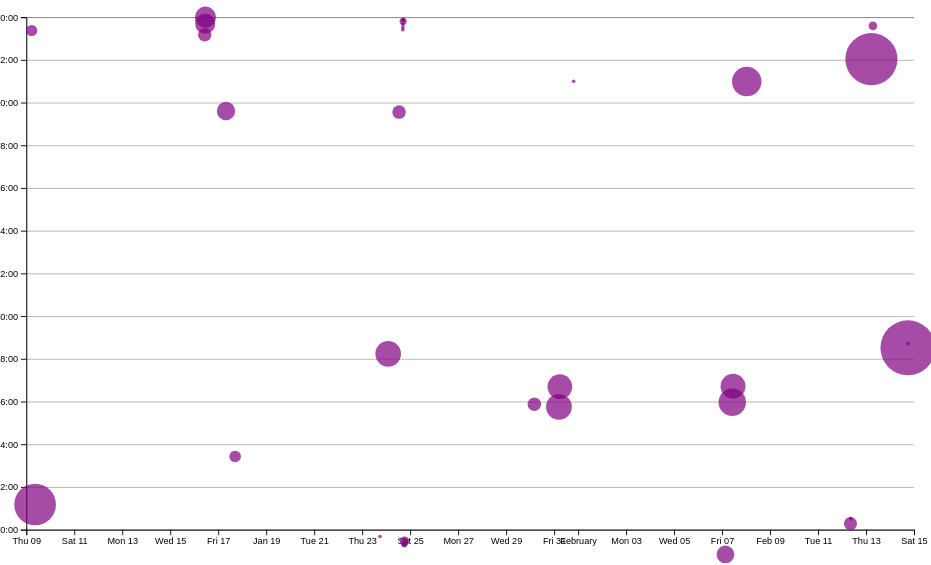
D3 v7 page, settled after 480 driven frames (8 s of simulated time); the page loaded 1 data file(s).


// ── ../global.js
console.log('IT’S ALIVE!');

function $$(selector, context = document) {
  return Array.from(context.querySelectorAll(selector));
}

const ARE_WE_HOME = document.documentElement.classList.contains('home');

let pages = [
    { url: '', title: 'Home' },
    { url: 'projects/', title: 'Projects' },
    { url: 'contact/', title: 'Contact'},
    { url: 'https://github.com/couchsnail', title: 'Github'},
    { url: 'resume/', title: 'Resume' },
    { url: 'meta/', title: 'Meta'}
]
let nav = document.createElement('nav');
document.body.prepend(nav);
for (let p of pages) {
    let url = p.url;
    let title = p.title;

    url = !ARE_WE_HOME && !url.startsWith('http') ? '../' + url : url;
    
    let a = document.createElement('a');
    a.href = url;
    a.textContent = title;
    if (a.host === location.host && a.pathname === location.pathname) {
        a.classList.add('current');
    }
    if (a.host !== location.host) {
        a.target = '_blank';
    }
    nav.append(a);
}

// For the color scheme
document.body.insertAdjacentHTML(
    "afterbegin",
    `
      <label class="color-scheme">
          Theme:
          <select id="color-scheme-switcher">
              <option value="auto" selected>Automatic</option>
              <option value="light">Light</option>
              <option value="dark">Dark</option>
          </select>
      </label>`
  );
  
const select = document.querySelector('#color-scheme-switcher');
if ("colorScheme" in localStorage) {
    const savedScheme = localStorage.colorScheme;
    document.documentElement.style.setProperty("color-scheme", savedScheme);
      select.value = savedScheme;
  } else {
    select.value = "auto";
  }

select.addEventListener('input', function (event) {
    console.log('Color scheme changed to', event.target.value);
    document.documentElement.style.setProperty('color-scheme', event.target.value);
    localStorage.colorScheme = event.target.value;
});

// Code for lab 4
export async function fetchJSON(url) {
    try {
        console.log(`Fetching JSON from: ${url}`);
        // Fetch the JSON file from the given URL
        const response = await fetch(url);
        if (!response.ok) {
            throw new Error(`Failed to fetch projects: ${response.statusText}`);
        }
        const data = await response.json();
        console.log("Fetched data:", data);
        return data; 

    } catch (error) {
        console.error('Error fetching or parsing JSON data:', error);
    }
    
}

export function renderProjects(project, containerElement, headingLevel = 'h2') {
    if (!containerElement) {
        console.error('Invalid container element:', containerElement);
        return;
    }
    containerElement.innerHTML = '';

    for(const proj of project){
        const article = document.createElement('article');
        // Handling if data is of the wrong type
        if (typeof proj.title !== 'string') {
            console.warn('Invalid project name:', project.name);
            continue;
        }
        if (typeof proj.image !== 'string') {
            console.warn('Invalid project image URL:', project.image);
            continue;
        }
        if (typeof proj.description !== 'string') {
            console.warn('Invalid project description:', project.description);
            continue;
        }
        if (typeof proj.year !== 'string') {
            console.warn('Invalid project year:', project.description);
            continue;
        }
        console.log(proj.title)

        // Defaults in case data is missing
        const imageUrl = proj.image || '../images/goomy.png';
        const projectTitle = proj.title || 'Untitled project';
        const projectDescription = proj.description || 'Lorem ipsum';
        const projectYear = proj.year || '2024';

        //create the article
        article.innerHTML = `
            <h3>${projectTitle}</h3>
            <img src="${imageUrl}" alt="${projectTitle}">
            <p>${projectDescription}</p>
            <p class="year">${projectYear}</p>
        `;
        containerElement.appendChild(article);
    }
    const projectsTitleElement = document.querySelector('.projects-title');
    if (projectsTitleElement) {
        projectsTitleElement.textContent = `${project.length} Projects`;
    }

    console.log(`Total projects rendered: ${project.length}`);
}

export async function fetchGitHubData(username) {
    return fetchJSON(`https://api.github.com/users/${username}`);
}

// ── main.js
let data = [];
let xScale, yScale;
let selectedCommits = [];

async function loadData() {
  data = await d3.csv('./loc.csv', (row) => ({
    ...row,
    line: Number(row.line),
    depth: Number(row.depth),
    length: Number(row.length),
    date: new Date(row.date + 'T00:00' + row.timezone),
    datetime: new Date(row.datetime),
  }));
  console.log(data);

  displayStats();
  createScatterPlot();
}

document.addEventListener('DOMContentLoaded', async () => {
  await loadData();
});

let commits = d3.groups(data, (d) => d.commit);

function processCommits() {
  commits = d3
    .groups(data, (d) => d.commit)
    .map(([commit, lines]) => {
      let first = lines[0];
      let { author, date, time, timezone, datetime } = first;
      let ret = {
        id: commit,
        url: 'https://github.com/vis-society/lab-7/commit/' + commit,
        author,
        date,
        time,
        timezone,
        datetime,
        hourFrac: datetime.getHours() + datetime.getMinutes() / 60,
        totalLines: lines.length,
      };

      Object.defineProperty(ret, 'lines', {
        value: lines,
        writable: false,
        enumerable: true,
        configurable: false
      });

      return ret;
    });
}

function displayStats() {
  // Process commits first
  processCommits();

  // Create the dl element
  const dl = d3.select('#stats').append('dl').attr('class', 'stats');

  // Add total LOC
  dl.append('dt').html('Total <abbr title="Lines of code">LOC</abbr>');
  dl.append('dd').text(data.length);

  // Add total commits
  dl.append('dt').text('Total commits');
  dl.append('dd').text(commits.length);

  // Add more stats as needed...
  const uniqueFiles = new Set(data.map((d) => d.file));
  const fileGroups = d3.groups(data, (d) => d.file);
  
  const maxFile = d3.max(fileGroups, ([, lines]) => lines.length);
  const longestFile = fileGroups.reduce((a, b) => (a[1].length > b[1].length ? a : b))[0];

  const avgFileLength = d3.mean(fileGroups, ([, lines]) => lines.length);
  const hours = data.map(d => d.date.getHours());
  const periods = { morning: 0, afternoon: 0, evening: 0, night: 0 };
  hours.forEach(h => {
    if (h >= 5 && h < 12) periods.morning++;
    else if (h >= 12 && h < 17) periods.afternoon++;
    else if (h >= 17 && h < 21) periods.evening++;
    else periods.night++;
  });
  const mostCommonPeriod = Object.entries(periods).reduce((a, b) => (a[1] > b[1] ? a : b))[0];

  const days = data.map(d => d.date.getDay());
  const dayCounts = d3.rollup(days, v => v.length, d => d);
  const mostCommonDay = Array.from(dayCounts.entries()).reduce((a, b) => (a[1] > b[1] ? a : b))[0];

  dl.append('dt').text('Number of files');
  dl.append('dd').text(uniqueFiles.size);

  dl.append('dt').text('Maximum file length');
  dl.append('dd').text(maxFile);

  dl.append('dt').text('Longest file');
  dl.append('dd').text(longestFile);

  dl.append('dt').text('Average file length');
  dl.append('dd').text(avgFileLength.toFixed(2));

  dl.append('dt').text('Most active day');
  dl.append('dd').text(['Sunday', 'Monday', 'Tuesday', 'Wednesday', 'Thursday', 'Friday', 'Saturday'][mostCommonDay]);

  dl.append('dt').text('Most active time of day');
  dl.append('dd').text(mostCommonPeriod);
}

// Scatter plot
function createScatterPlot(){
  const width = 1000;
  const height = 600;
  const sortedCommits = d3.sort(commits, (d) => -d.totalLines);

  const svg = d3
    .select('#chart')
    .append('svg')
    .attr('viewBox', `0 0 ${width} ${height}`)
    .style('overflow', 'visible');

  xScale = d3
  .scaleTime()
  .domain(d3.extent(commits, (d) => d.datetime))
  .range([0, width])
  .nice();

  yScale = d3.scaleLinear().domain([0, 24]).range([height, 0]);
  const dots = svg.append('g').attr('class', 'dots');

  const [minLines, maxLines] = d3.extent(commits, (d) => d.totalLines);
  const rScale = d3
    .scaleSqrt() // Change only this line
    .domain([minLines, maxLines])
    .range([2, 30]);

  dots
    .selectAll('circle')
    .data(sortedCommits)
    .join('circle')
    .attr('cx', (d) => xScale(d.datetime))
    .attr('cy', (d) => yScale(d.hourFrac))
    .attr('fill', 'purple')
    .attr('r', (d) => rScale(d.totalLines))
    .style('fill-opacity', 0.7) // Add transparency for overlapping dots

    dots
      .selectAll('circle')
      .on('mouseenter', (event, commit) => {
        d3.select(event.currentTarget)
          .style('fill-opacity', 1)
          .attr('stroke', isCommitSelected(commit) ? 'gold' : 'black') // Highlight selection
          .attr('stroke-width', 2);
        updateTooltipContent(commit);
        updateTooltipVisibility(true);
        updateTooltipPosition(event);
      })
      .on('mouseleave', (event, commit) => {
        d3.select(event.currentTarget)
        .style('fill-opacity', 0.7)
        .attr('stroke', isCommitSelected(commit) ? 'gold' : 'none'); // Maintain selected outline
        updateTooltipContent({});
        updateTooltipVisibility(false);
      });

  const margin = { top: 10, right: 10, bottom: 30, left: 20 };
  const usableArea = {
    top: margin.top,
    right: width - margin.right,
    bottom: height - margin.bottom,
    left: margin.left,
    width: width - margin.left - margin.right,
    height: height - margin.top - margin.bottom,
  };
  
  // Update scales with new ranges
  xScale.range([usableArea.left, usableArea.right]);
  yScale.range([usableArea.bottom, usableArea.top]);

  // Create the axes
  const xAxis = d3.axisBottom(xScale);
  const yAxis = d3
  .axisLeft(yScale)
  .tickFormat((d) => String(d % 24).padStart(2, '0') + ':00');

  // Add gridlines BEFORE the axes
  const gridlines = svg
  .append('g')
  .attr('class', 'gridlines')
  .attr('transform', `translate(${usableArea.left}, 0)`)
  .style('stroke-opacity', 0.3);

  // Create gridlines as an axis with no labels and full-width ticks
  gridlines.call(d3.axisLeft(yScale).tickFormat('').tickSize(-usableArea.width));

  // Add X axis
  svg
    .append('g')
    .attr('transform', `translate(0, ${usableArea.bottom})`)
    .call(xAxis);

  // Add Y axis
  svg
    .append('g')
    .attr('transform', `translate(${usableArea.left}, 0)`)
    .call(yAxis);

  brushSelector();
}

//Tooltip
function updateTooltipContent(commit) {
  const link = document.getElementById('commit-link');
  const date = document.getElementById('commit-date');

  if (Object.keys(commit).length === 0) return;

  link.href = commit.url;
  link.textContent = commit.id;
  date.textContent = commit.datetime?.toLocaleString('en', {
    dateStyle: 'full',
  });
}

function updateTooltipVisibility(isVisible) {
  const tooltip = document.getElementById('commit-tooltip');
  tooltip.hidden = !isVisible;
}

function updateTooltipPosition(event) {
  if (!event) {
    console.error("Event is undefined in updateTooltipPosition");
    return;
  }

  const tooltip = document.getElementById('commit-tooltip');
  tooltip.style.left = `${event.clientX}px`;
  tooltip.style.top = `${event.clientY}px`;
}

// Brushing
function brushSelector() {
  const svg = document.querySelector('svg');
  // Create brush
  d3.select(svg).call(d3.brush());

  // Raise dots and everything after overlay
  d3.select(svg).selectAll('.dots, .overlay ~ *').raise();
  d3.select(svg).call(d3.brush().on('start brush end', brushed));
}

let brushSelection = null;

function brushed(evt) {
  brushSelection = evt.selection; 

  if (!brushSelection) {
    selectedCommits = [];
  } else {
    let [min, max] = brushSelection;
    selectedCommits = commits.filter((commit) => {
      let x = xScale(commit.datetime); 
      let y = yScale(commit.hourFrac);

      return x >= min[0] && x <= max[0] && y >= min[1] && y <= max[1];
    });
  }

  updateSelection(); 
  updateSelectionCount(); 
  updateLanguageBreakdown(); 
}

function isCommitSelected(commit) {
  return selectedCommits.some((selected) => selected.id === commit.id);
}

function updateSelection() {
  // Update visual state of dots based on selection
  d3.selectAll('circle').classed('selected', (d) => isCommitSelected(d));
}

function updateSelectionCount() {
  selectedCommits = brushSelection
    ? commits.filter(isCommitSelected)
    : [];

  const countElement = document.getElementById('selection-count');
  countElement.textContent = `${
    selectedCommits.length || 'No'
  } commits selected`;

  return selectedCommits;
}

function updateLanguageBreakdown() {
  selectedCommits = brushSelection
    ? commits.filter(isCommitSelected)
    : [];
  const container = document.getElementById('language-breakdown');

  if (selectedCommits.length === 0) {
    container.innerHTML = '';
    return;
  }
  const requiredCommits = selectedCommits.length ? selectedCommits : commits;
  const lines = requiredCommits.flatMap((d) => d.lines);

  // Use d3.rollup to count lines per language
  const breakdown = d3.rollup(
    lines,
    (v) => v.length,
    (d) => d.type
  );

  // Update DOM with breakdown
  container.innerHTML = '';

  for (const [language, count] of breakdown) {
    const proportion = count / lines.length;
    const formatted = d3.format('.1~%')(proportion);

    container.innerHTML += `
            <dt>${language}</dt>
            <dd>${count} lines (${formatted})</dd>
        `;
  }

  return breakdown;
}

// Lab 08 content
// This is supposed to be for Step 1.1
let commitProgress = 100;
let timeScale = d3.scaleTime([d3.min(commits, d => d.datetime), d3.max(commits, d => d.datetime)], [0, 100]);
let commitMaxTime = timeScale.invert(commitProgress);

function filterCommitsByTime() {
    filteredCommits = commits.filter(d => d.datetime < commitMaxTime);
}

// // Step 1.2
// // This is supposed to updateScatterplot, but evidently it's not working
// function updateScatterplot(filteredCommits) {
//   const width = 1000;
//   const height = 600;
//   const sortedCommits = d3.sort(commits, (d) => -d.totalLines);

//   d3.select('svg').remove(); // first clear the svg
//   const svg = d3
//     .select('#chart')
//     .append('svg')
//     .attr('viewBox', `0 0 ${width} ${height}`)
//     .style('overflow', 'visible');

//     filterCommitsByTime(); // Filter commits based on time
//     updateScatterplot(filteredCommits); // Update scatter plot dynamically

//     xScale = d3
//       .scaleTime()
//       .domain(d3.extent(filteredCommits, (d) => d.datetime))
//       .range([0, width])
//       .nice();

//     yScale = d3.scaleLinear().domain([0, 24]).range([height, 0]);
//     svg.selectAll('g').remove(); // clear the scatters in order to re-draw the filtered ones
//     const dots = svg.append('g').attr('class', 'dots');

//     const [minLines, maxLines] = d3.extent(filteredCommits, (d) => d.totalLines);
//     const rScale = d3
//       .scaleSqrt()
//       .domain([minLines, maxLines])
//       .range([2, 30]);

//     dots.selectAll('circle').remove(); 
    
//     dots
//       .selectAll('circle')
//       .data(filteredCommits)
//       .join('circle')
//       .attr('cx', (d) => xScale(d.datetime))
//       .attr('cy', (d) => yScale(d.hourFrac))
//       .attr('fill', 'purple')
//       .attr('r', (d) => rScale(d.totalLines))
//       .style('fill-opacity', 0.7);

//       dots
//       .selectAll('circle')
//       .on('mouseenter', (event, commit) => {
//         d3.select(event.currentTarget)
//           .style('fill-opacity', 1)
//           .attr('stroke', isCommitSelected(commit) ? 'gold' : 'black') // Highlight selection
//           .attr('stroke-width', 2);
//         updateTooltipContent(commit);
//         updateTooltipVisibility(true);
//         updateTooltipPosition(event);
//       })
//       .on('mouseleave', (event, commit) => {
//         d3.select(event.currentTarget)
//         .style('fill-opacity', 0.7)
//         .attr('stroke', isCommitSelected(commit) ? 'gold' : 'none'); // Maintain selected outline
//         updateTooltipContent({});
//         updateTooltipVisibility(false);
//       });

//     const margin = { top: 10, right: 10, bottom: 30, left: 20 };
//     const usableArea = {
//       top: margin.top,
//       right: width - margin.right,
//       bottom: height - margin.bottom,
//       left: margin.left,
//       width: width - margin.left - margin.right,
//       height: height - margin.top - margin.bottom,
//     };
    
//     // Update scales with new ranges
//     xScale.range([usableArea.left, usableArea.right]);
//     yScale.range([usableArea.bottom, usableArea.top]);

//     // Create the axes
//     const xAxis = d3.axisBottom(xScale);
//     const yAxis = d3
//     .axisLeft(yScale)
//     .tickFormat((d) => String(d % 24).padStart(2, '0') + ':00');

//     // Add gridlines BEFORE the axes
//     const gridlines = svg
//     .append('g')
//     .attr('class', 'gridlines')
//     .attr('transform', `translate(${usableArea.left}, 0)`)
//     .style('stroke-opacity', 0.3);

//     // Create gridlines as an axis with no labels and full-width ticks
//     gridlines.call(d3.axisLeft(yScale).tickFormat('').tickSize(-usableArea.width));

//     // Add X axis
//     svg
//       .append('g')
//       .attr('transform', `translate(0, ${usableArea.bottom})`)
//       .call(xAxis);

//     // Add Y axis
//     svg
//       .append('g')
//       .attr('transform', `translate(${usableArea.left}, 0)`)
//       .call(yAxis);

//     brushSelector();
// }

// function updateTimeDisplay() {
//   commitProgress = Number(timeSlider.value);
//   // what ever you have previously
//   filterCommitsByTime(); // filters by time and assign to some top-level variable.
//   updateScatterplot(filteredCommits);
// }

### data: loc.csv
file, line, type, commit, author, date, time, timezone, datetime, depth, length
style.css, 1, css, bca78214, Camille Sicat, 2025-01-16, 15:19:03, -08:00, 2025-01-16T15:19:03-08:00, 0, 6
style.css, 2, css, 987e21fe, Camille Sicat, 2025-01-16, 15:36:32, -08:00, 2025-01-16T15:36:32-08:00, 0, 23
style.css, 3, css, 06d91e05, Camille Sicat, 2025-01-17, 11:30:40, -08:00, 2025-01-17T11:30:40-08:00, 0, 21
style.css, 4, css, 06d91e05, Camille Sicat, 2025-01-17, 11:30:40, -08:00, 2025-01-17T11:30:40-08:00, 0, 19
style.css, 5, css, a606de8e, Camille Sicat, 2025-01-24, 00:53:45, -08:00, 2025-01-24T00:53:45-08:00, 0, 24
style.css, 6, css, a606de8e, Camille Sicat, 2025-01-24, 00:53:45, -08:00, 2025-01-24T00:53:45-08:00, 0, 45
style.css, 7, css, 987e21fe, Camille Sicat, 2025-01-16, 15:36:32, -08:00, 2025-01-16T15:36:32-08:00, 0, 0
style.css, 8, css, 987e21fe, Camille Sicat, 2025-01-16, 15:36:32, -08:00, 2025-01-16T15:36:32-08:00, 0, 0
style.css, 9, css, 987e21fe, Camille Sicat, 2025-01-16, 15:36:32, -08:00, 2025-01-16T15:36:32-08:00, 0, 23
style.css, 10, css, 987e21fe, Camille Sicat, 2025-01-16, 15:36:32, -08:00, 2025-01-16T15:36:32-08:00, 0, 16
style.css, 11, css, 987e21fe, Camille Sicat, 2025-01-16, 15:36:32, -08:00, 2025-01-16T15:36:32-08:00, 0, 18
style.css, 12, css, 987e21fe, Camille Sicat, 2025-01-16, 15:36:32, -08:00, 2025-01-16T15:36:32-08:00, 0, 0
style.css, 13, css, 987e21fe, Camille Sicat, 2025-01-16, 15:36:32, -08:00, 2025-01-16T15:36:32-08:00, 0, 0
style.css, 14, css, 987e21fe, Camille Sicat, 2025-01-16, 15:36:32, -08:00, 2025-01-16T15:36:32-08:00, 0, 3
style.css, 15, css, 987e21fe, Camille Sicat, 2025-01-16, 15:36:32, -08:00, 2025-01-16T15:36:32-08:00, 0, 15
style.css, 16, css, 06d91e05, Camille Sicat, 2025-01-17, 11:30:40, -08:00, 2025-01-17T11:30:40-08:00, 0, 21
style.css, 17, css, 987e21fe, Camille Sicat, 2025-01-16, 15:36:32, -08:00, 2025-01-16T15:36:32-08:00, 0, 0
style.css, 18, css, 987e21fe, Camille Sicat, 2025-01-16, 15:36:32, -08:00, 2025-01-16T15:36:32-08:00, 0, 0
style.css, 19, css, 987e21fe, Camille Sicat, 2025-01-16, 15:36:32, -08:00, 2025-01-16T15:36:32-08:00, 0, 3
style.css, 20, css, 987e21fe, Camille Sicat, 2025-01-16, 15:36:32, -08:00, 2025-01-16T15:36:32-08:00, 0, 17
style.css, 21, css, 06d91e05, Camille Sicat, 2025-01-17, 11:30:40, -08:00, 2025-01-17T11:30:40-08:00, 0, 9
style.css, 22, css, 06d91e05, Camille Sicat, 2025-01-17, 11:30:40, -08:00, 2025-01-17T11:30:40-08:00, 0, 20
style.css, 23, css, bca78214, Camille Sicat, 2025-01-16, 15:19:03, -08:00, 2025-01-16T15:19:03-08:00, 0, 0
style.css, 24, css, bca78214, Camille Sicat, 2025-01-16, 15:19:03, -08:00, 2025-01-16T15:19:03-08:00, 0, 0
style.css, 25, css, b9267b05, Camille Sicat, 2025-01-09, 18:18:18, -08:00, 2025-01-09T18:18:18-08:00, 0, 5
style.css, 26, css, b9267b05, Camille Sicat, 2025-01-09, 18:18:18, -08:00, 2025-01-09T18:18:18-08:00, 0, 44
style.css, 27, css, b9267b05, Camille Sicat, 2025-01-09, 18:18:18, -08:00, 2025-01-09T18:18:18-08:00, 0, 43
style.css, 28, css, b9267b05, Camille Sicat, 2025-01-09, 18:18:18, -08:00, 2025-01-09T18:18:18-08:00, 0, 1
style.css, 29, css, b9267b05, Camille Sicat, 2025-01-09, 18:18:18, -08:00, 2025-01-09T18:18:18-08:00, 0, 24
style.css, 30, css, 315f165f, Camille Sicat, 2025-01-16, 14:50:31, -08:00, 2025-01-16T14:50:31-08:00, 0, 16
style.css, 31, css, 315f165f, Camille Sicat, 2025-01-16, 14:50:31, -08:00, 2025-01-16T14:50:31-08:00, 0, 21
style.css, 32, css, 315f165f, Camille Sicat, 2025-01-16, 14:50:31, -08:00, 2025-01-16T14:50:31-08:00, 0, 17
style.css, 33, css, bca78214, Camille Sicat, 2025-01-16, 15:19:03, -08:00, 2025-01-16T15:19:03-08:00, 0, 18
style.css, 34, css, 315f165f, Camille Sicat, 2025-01-16, 14:50:31, -08:00, 2025-01-16T14:50:31-08:00, 0, 20
style.css, 35, css, bca78214, Camille Sicat, 2025-01-16, 15:19:03, -08:00, 2025-01-16T15:19:03-08:00, 0, 18
style.css, 36, css, 315f165f, Camille Sicat, 2025-01-16, 14:50:31, -08:00, 2025-01-16T14:50:31-08:00, 0, 0
style.css, 37, css, 315f165f, Camille Sicat, 2025-01-16, 14:50:31, -08:00, 2025-01-16T14:50:31-08:00, 0, 0
style.css, 38, css, bca78214, Camille Sicat, 2025-01-16, 15:19:03, -08:00, 2025-01-16T15:19:03-08:00, 0, 4
style.css, 39, css, 315f165f, Camille Sicat, 2025-01-16, 14:50:31, -08:00, 2025-01-16T14:50:31-08:00, 0, 13
style.css, 40, css, 315f165f, Camille Sicat, 2025-01-16, 14:50:31, -08:00, 2025-01-16T14:50:31-08:00, 0, 14
style.css, 41, css, 315f165f, Camille Sicat, 2025-01-16, 14:50:31, -08:00, 2025-01-16T14:50:31-08:00, 0, 19
style.css, 42, css, 315f165f, Camille Sicat, 2025-01-16, 14:50:31, -08:00, 2025-01-16T14:50:31-08:00, 0, 18
style.css, 43, css, 315f165f, Camille Sicat, 2025-01-16, 14:50:31, -08:00, 2025-01-16T14:50:31-08:00, 0, 14
style.css, 44, css, a606de8e, Camille Sicat, 2025-01-24, 00:53:45, -08:00, 2025-01-24T00:53:45-08:00, 0, 21
style.css, 45, css, a606de8e, Camille Sicat, 2025-01-24, 00:53:45, -08:00, 2025-01-24T00:53:45-08:00, 0, 40
style.css, 46, css, bca78214, Camille Sicat, 2025-01-16, 15:19:03, -08:00, 2025-01-16T15:19:03-08:00, 0, 0
style.css, 47, css, 315f165f, Camille Sicat, 2025-01-16, 14:50:31, -08:00, 2025-01-16T14:50:31-08:00, 0, 0
style.css, 48, css, 315f165f, Camille Sicat, 2025-01-16, 14:50:31, -08:00, 2025-01-16T14:50:31-08:00, 0, 8
style.css, 49, css, 315f165f, Camille Sicat, 2025-01-16, 14:50:31, -08:00, 2025-01-16T14:50:31-08:00, 0, 7
style.css, 50, css, bca78214, Camille Sicat, 2025-01-16, 15:19:03, -08:00, 2025-01-16T15:19:03-08:00, 0, 13
style.css, 51, css, bca78214, Camille Sicat, 2025-01-16, 15:19:03, -08:00, 2025-01-16T15:19:03-08:00, 0, 14
style.css, 52, css, bca78214, Camille Sicat, 2025-01-16, 15:19:03, -08:00, 2025-01-16T15:19:03-08:00, 0, 19
style.css, 53, css, bca78214, Camille Sicat, 2025-01-16, 15:19:03, -08:00, 2025-01-16T15:19:03-08:00, 0, 18
style.css, 54, css, bca78214, Camille Sicat, 2025-01-16, 15:19:03, -08:00, 2025-01-16T15:19:03-08:00, 0, 14
style.css, 55, css, bca78214, Camille Sicat, 2025-01-16, 15:19:03, -08:00, 2025-01-16T15:19:03-08:00, 0, 20
style.css, 56, css, bca78214, Camille Sicat, 2025-01-16, 15:19:03, -08:00, 2025-01-16T15:19:03-08:00, 0, 0
… [head cut at 6 KiB]